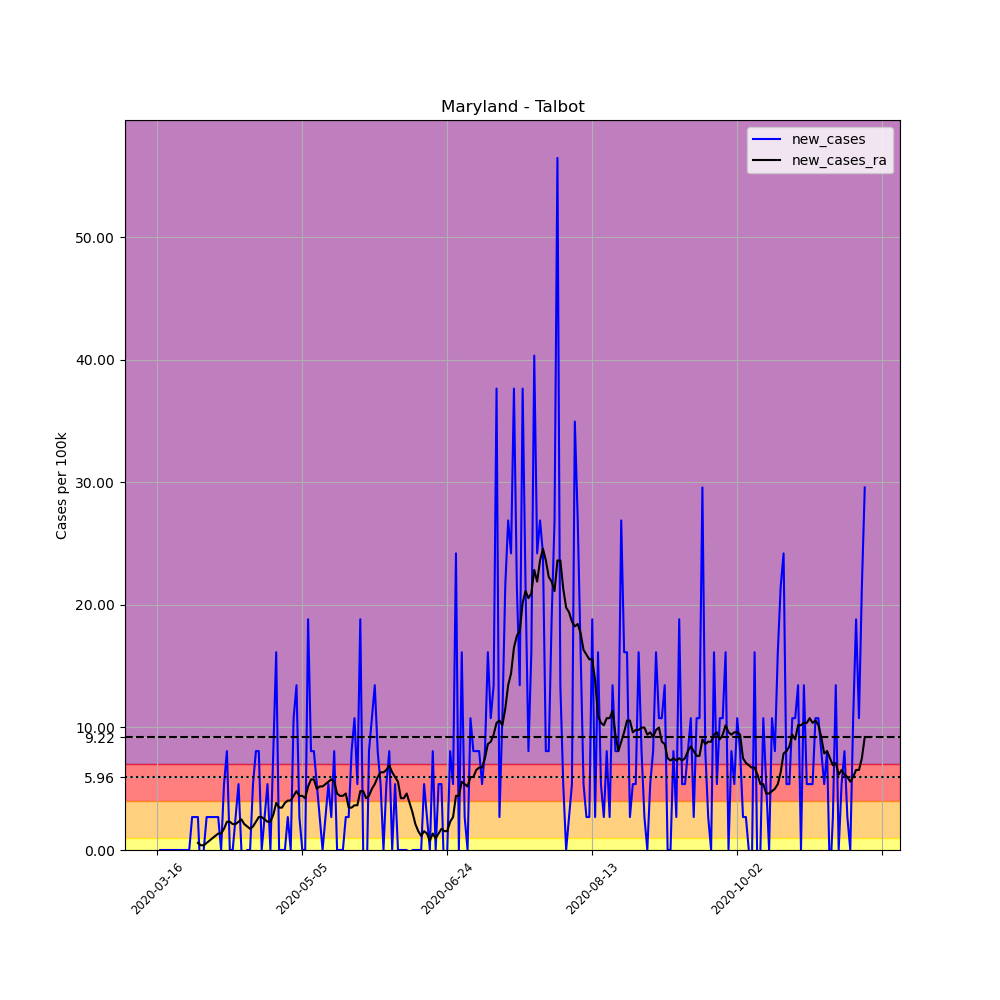

Source data for this figure (header and first rows):
, date, county, state, fips, cases, deaths, COUNTY, STNAME, CTYNAME, POPESTIMATE2019, per_100k, new_cases, new_cases_ra
110494, 2020-03-16, Talbot, Maryland, 24041, 1, 0, 41, Maryland, Talbot, 37181, 2.69, , 
110495, 2020-03-17, Talbot, Maryland, 24041, 1, 0, 41, Maryland, Talbot, 37181, 2.69, 0.0, 
110496, 2020-03-18, Talbot, Maryland, 24041, 1, 0, 41, Maryland, Talbot, 37181, 2.69, 0.0, 
110497, 2020-03-19, Talbot, Maryland, 24041, 1, 0, 41, Maryland, Talbot, 37181, 2.69, 0.0, 
110498, 2020-03-20, Talbot, Maryland, 24041, 1, 0, 41, Maryland, Talbot, 37181, 2.69, 0.0, 
110499, 2020-03-21, Talbot, Maryland, 24041, 1, 0, 41, Maryland, Talbot, 37181, 2.69, 0.0, 
110500, 2020-03-22, Talbot, Maryland, 24041, 1, 0, 41, Maryland, Talbot, 37181, 2.69, 0.0, 
110501, 2020-03-23, Talbot, Maryland, 24041, 1, 0, 41, Maryland, Talbot, 37181, 2.69, 0.0, 
110502, 2020-03-24, Talbot, Maryland, 24041, 1, 0, 41, Maryland, Talbot, 37181, 2.69, 0.0, 
110503, 2020-03-25, Talbot, Maryland, 24041, 1, 0, 41, Maryland, Talbot, 37181, 2.69, 0.0, 
110504, 2020-03-26, Talbot, Maryland, 24041, 1, 0, 41, Maryland, Talbot, 37181, 2.69, 0.0, 
110505, 2020-03-27, Talbot, Maryland, 24041, 1, 0, 41, Maryland, Talbot, 37181, 2.69, 0.0, 
110506, 2020-03-28, Talbot, Maryland, 24041, 2, 0, 41, Maryland, Talbot, 37181, 5.379, 2.69, 
110507, 2020-03-29, Talbot, Maryland, 24041, 3, 0, 41, Maryland, Talbot, 37181, 8.069, 2.69, 
110508, 2020-03-30, Talbot, Maryland, 24041, 4, 0, 41, Maryland, Talbot, 37181, 10.76, 2.69, 0.5763
110509, 2020-03-31, Talbot, Maryland, 24041, 3, 0, 41, Maryland, Talbot, 37181, 8.069, -2.69, 0.3842
110510, 2020-04-01, Talbot, Maryland, 24041, 3, 0, 41, Maryland, Talbot, 37181, 8.069, 0.0, 0.3842
110511, 2020-04-02, Talbot, Maryland, 24041, 4, 0, 41, Maryland, Talbot, 37181, 10.76, 2.69, 0.5763
110512, 2020-04-03, Talbot, Maryland, 24041, 5, 0, 41, Maryland, Talbot, 37181, 13.45, 2.69, 0.7684
110513, 2020-04-04, Talbot, Maryland, 24041, 6, 1, 41, Maryland, Talbot, 37181, 16.14, 2.69, 0.9606
110514, 2020-04-05, Talbot, Maryland, 24041, 7, 1, 41, Maryland, Talbot, 37181, 18.83, 2.69, 1.153
110515, 2020-04-06, Talbot, Maryland, 24041, 8, 1, 41, Maryland, Talbot, 37181, 21.52, 2.69, 1.345
110516, 2020-04-07, Talbot, Maryland, 24041, 8, 1, 41, Maryland, Talbot, 37181, 21.52, 0.0, 1.345
110517, 2020-04-08, Talbot, Maryland, 24041, 10, 1, 41, Maryland, Talbot, 37181, 26.9, 5.379, 1.729
110518, 2020-04-09, Talbot, Maryland, 24041, 13, 1, 41, Maryland, Talbot, 37181, 34.96, 8.069, 2.305
110519, 2020-04-10, Talbot, Maryland, 24041, 13, 1, 41, Maryland, Talbot, 37181, 34.96, 0.0, 2.305
110520, 2020-04-11, Talbot, Maryland, 24041, 13, 1, 41, Maryland, Talbot, 37181, 34.96, 0.0, 2.113
110521, 2020-04-12, Talbot, Maryland, 24041, 14, 1, 41, Maryland, Talbot, 37181, 37.65, 2.69, 2.113
110522, 2020-04-13, Talbot, Maryland, 24041, 16, 1, 41, Maryland, Talbot, 37181, 43.03, 5.379, 2.305
110523, 2020-04-14, Talbot, Maryland, 24041, 16, 1, 41, Maryland, Talbot, 37181, 43.03, 0.0, 2.497
110524, 2020-04-15, Talbot, Maryland, 24041, 14, 1, 41, Maryland, Talbot, 37181, 37.65, -5.379, 2.113
110525, 2020-04-16, Talbot, Maryland, 24041, 14, 1, 41, Maryland, Talbot, 37181, 37.65, 0.0, 1.921
110526, 2020-04-17, Talbot, Maryland, 24041, 14, 1, 41, Maryland, Talbot, 37181, 37.65, 0.0, 1.729
110527, 2020-04-18, Talbot, Maryland, 24041, 16, 1, 41, Maryland, Talbot, 37181, 43.03, 5.379, 1.921
110528, 2020-04-19, Talbot, Maryland, 24041, 19, 1, 41, Maryland, Talbot, 37181, 51.1, 8.069, 2.305
110529, 2020-04-20, Talbot, Maryland, 24041, 22, 1, 41, Maryland, Talbot, 37181, 59.17, 8.069, 2.69
110530, 2020-04-21, Talbot, Maryland, 24041, 22, 1, 41, Maryland, Talbot, 37181, 59.17, 0.0, 2.69
110531, 2020-04-22, Talbot, Maryland, 24041, 23, 1, 41, Maryland, Talbot, 37181, 61.86, 2.69, 2.497
110532, 2020-04-23, Talbot, Maryland, 24041, 25, 1, 41, Maryland, Talbot, 37181, 67.24, 5.379, 2.305
110533, 2020-04-24, Talbot, Maryland, 24041, 25, 1, 41, Maryland, Talbot, 37181, 67.24, 0.0, 2.305
110534, 2020-04-25, Talbot, Maryland, 24041, 28, 1, 41, Maryland, Talbot, 37181, 75.31, 8.069, 2.882
110535, 2020-04-26, Talbot, Maryland, 24041, 34, 1, 41, Maryland, Talbot, 37181, 91.44, 16.14, 3.842
110536, 2020-04-27, Talbot, Maryland, 24041, 34, 1, 41, Maryland, Talbot, 37181, 91.44, 0.0, 3.458
110537, 2020-04-28, Talbot, Maryland, 24041, 34, 1, 41, Maryland, Talbot, 37181, 91.44, 0.0, 3.458
110538, 2020-04-29, Talbot, Maryland, 24041, 34, 1, 41, Maryland, Talbot, 37181, 91.44, 0.0, 3.842
110539, 2020-04-30, Talbot, Maryland, 24041, 35, 1, 41, Maryland, Talbot, 37181, 94.13, 2.69, 4.034
110540, 2020-05-01, Talbot, Maryland, 24041, 35, 1, 41, Maryland, Talbot, 37181, 94.13, 0.0, 4.034
110541, 2020-05-02, Talbot, Maryland, 24041, 39, 1, 41, Maryland, Talbot, 37181, 104.9, 10.76, 4.419
110542, 2020-05-03, Talbot, Maryland, 24041, 44, 1, 41, Maryland, Talbot, 37181, 118.3, 13.45, 4.803
110543, 2020-05-04, Talbot, Maryland, 24041, 45, 1, 41, Maryland, Talbot, 37181, 121, 2.69, 4.419
110544, 2020-05-05, Talbot, Maryland, 24041, 45, 1, 41, Maryland, Talbot, 37181, 121, 0.0, 4.419
110545, 2020-05-06, Talbot, Maryland, 24041, 45, 1, 41, Maryland, Talbot, 37181, 121, 0.0, 4.226
110546, 2020-05-07, Talbot, Maryland, 24041, 52, 1, 41, Maryland, Talbot, 37181, 139.9, 18.83, 5.187
110547, 2020-05-08, Talbot, Maryland, 24041, 55, 1, 41, Maryland, Talbot, 37181, 147.9, 8.069, 5.763
110548, 2020-05-09, Talbot, Maryland, 24041, 58, 1, 41, Maryland, Talbot, 37181, 156, 8.069, 5.763
110549, 2020-05-10, Talbot, Maryland, 24041, 60, 1, 41, Maryland, Talbot, 37181, 161.4, 5.379, 4.995
110550, 2020-05-11, Talbot, Maryland, 24041, 61, 1, 41, Maryland, Talbot, 37181, 164.1, 2.69, 5.187
110551, 2020-05-12, Talbot, Maryland, 24041, 61, 1, 41, Maryland, Talbot, 37181, 164.1, 0.0, 5.187
110552, 2020-05-13, Talbot, Maryland, 24041, 62, 1, 41, Maryland, Talbot, 37181, 166.8, 2.69, 5.379
110553, 2020-05-14, Talbot, Maryland, 24041, 64, 1, 41, Maryland, Talbot, 37181, 172.1, 5.379, 5.571
... 185 more rows
